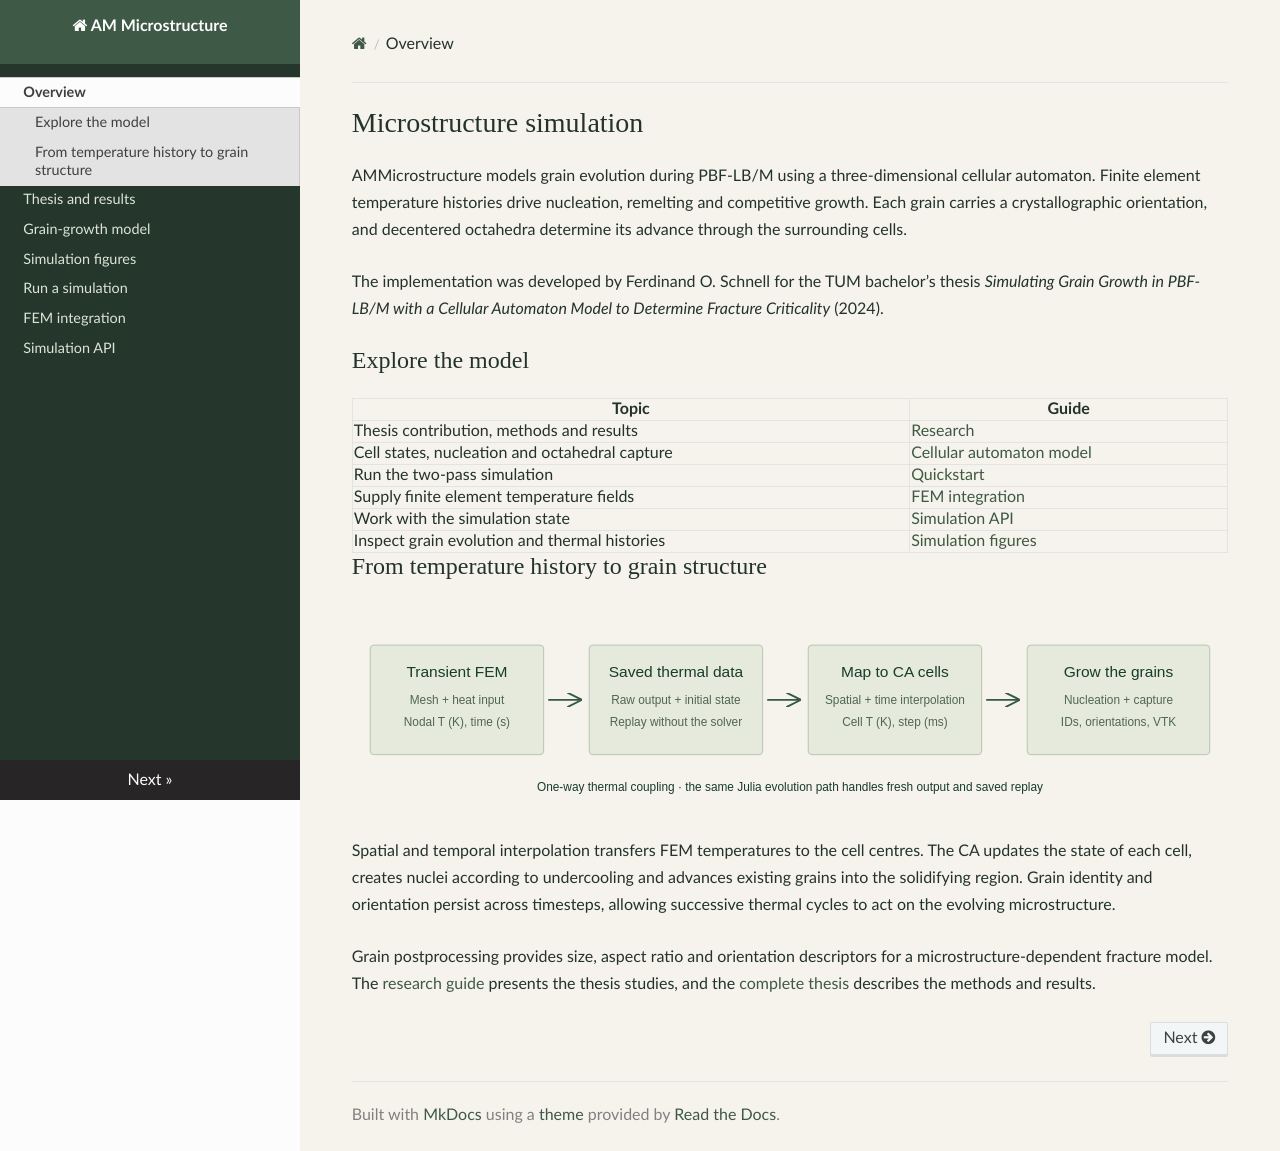

repository: nostalgizious/AM_Microstructure · page: index.html · generator: mkdocs

# Microstructure simulation

AMMicrostructure models grain evolution during PBF-LB/M using a three-dimensional cellular automaton. Finite element temperature histories drive nucleation, remelting and competitive growth. Each grain carries a crystallographic orientation, and decentered octahedra determine its advance through the surrounding cells.

The implementation was developed by Ferdinand O. Schnell for the TUM bachelor’s thesis *Simulating Grain Growth in PBF-LB/M with a Cellular Automaton Model to Determine Fracture Criticality* (2024).

## Explore the model

| Topic | Guide |
| --- | --- |
| Thesis contribution, methods and results | [Research](research.md) |
| Cell states, nucleation and octahedral capture | [Cellular automaton model](model-scope.md) |
| Run the two-pass simulation | [Quickstart](quickstart.md) |
| Supply finite element temperature fields | [FEM integration](fem-integration.md) |
| Work with the simulation state | [Simulation API](architecture.md) |
| Inspect grain evolution and thermal histories | [Simulation figures](figures.md) |

## From temperature history to grain structure

![FEM temperatures drive the cellular automaton and produce grain identities and orientations.](assets/thermal-handoff.svg)

Spatial and temporal interpolation transfers FEM temperatures to the cell centres. The CA updates the state of each cell, creates nuclei according to undercooling and advances existing grains into the solidifying region. Grain identity and orientation persist across timesteps, allowing successive thermal cycles to act on the evolving microstructure.

Grain postprocessing provides size, aspect ratio and orientation descriptors for a microstructure-dependent fracture model. The [research guide](research.md) presents the thesis studies, and the [complete thesis](assets/publications/FSchnell_BAThesis_AMMicrostructure.pdf) describes the methods and results.
